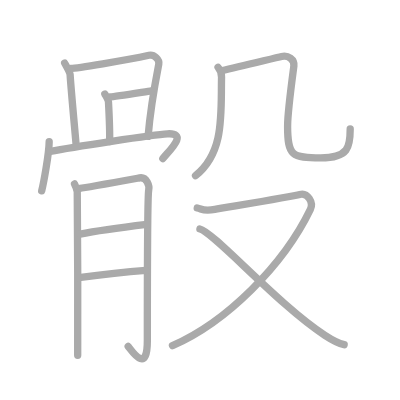
t = 0.00 s
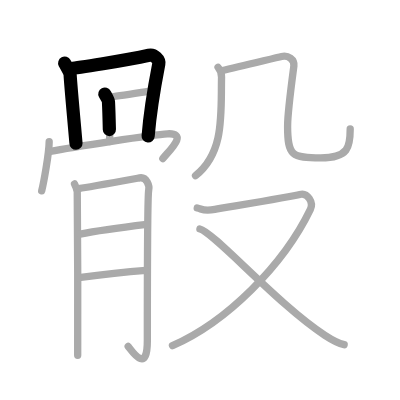
t = 2.75 s
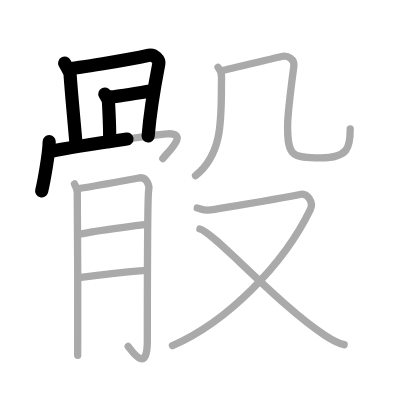
t = 5.50 s
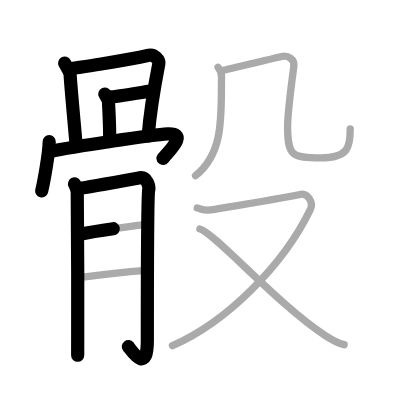
t = 8.50 s
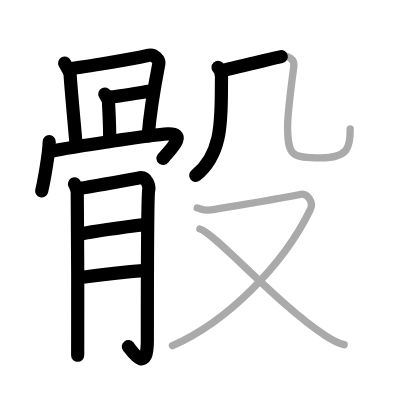
t = 11.25 s
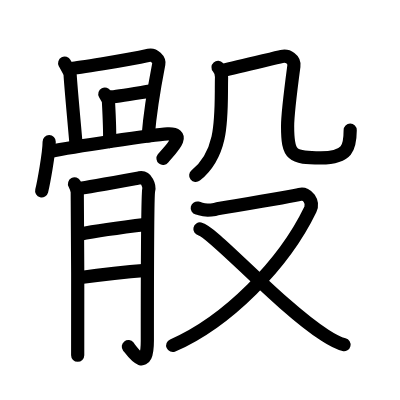
t = 14.00 s

The animated SVG that drew these frames (rendered in a browser with its animation timeline set to each time). Animation: 14 SMIL elements (animate=14); one cycle of 14.00 s.

<?xml version="1.0" standalone="no"?>
<!DOCTYPE svg PUBLIC "-//W3C//DTD SVG 1.1//EN"   "http://www.w3.org/Graphics/SVG/1.1/DTD/svg11.dtd">
<svg width="400px" height="400px"  version="1.1" xmlns="http://www.w3.org/2000/svg">
  <defs>
    <marker id="Triangle" viewBox="0 0 10 10" refX="0" refY="5" markerUnits="strokeWidth" markerWidth="3" style="stroke-opacity:0%;fill:#aaaaaa;" markerHeight="2" orient="auto">
      <path d="M 0 0 L 10 5 L 0 10 z" />
    </marker>
    
    <marker id="Arrow" viewBox="0 0 10 10" refX="5" refY="5" markerUnits="strokeWidth" markerWidth="1.8" style="stroke-opacity:0%;fill:#770000;" markerHeight="2" orient="auto">
      <path d="M 0 4 L 6 4 L 4 1 L 10 5 L 4 9 L 6 6 L 0 6 z" />
        <circle cx="5" cy="5" r="5" />
      </marker>
    
    <marker id="TriangleRed" viewBox="0 0 10 10" refX="0" refY="5" markerUnits="strokeWidth" markerWidth="3" style="stroke-opacity:0%;fill:#CC0000;" markerHeight="2" orient="auto">
      <path d="M 0 0 L 10 5 L 0 10 z" />
    </marker>
    
    <marker id="ArrowRed" viewBox="0 0 10 10" refX="5" refY="5" markerUnits="strokeWidth" markerWidth="1.8" style="stroke-opacity:0%;fill:#CC0000;" markerHeight="2" orient="auto">
      <path d="M 0 4 L 6 4 L 4 1 L 10 5 L 4 9 L 6 6 L 0 6 z" />
        <circle cx="5" cy="5" r="5" />
      </marker>
    
  </defs>
  
  <path style="fill:#ffffff; fill-opacity:100%; fill-rule:evenodd; stroke-width:0;" d="M 0 0 L 400px 0 L 400px 400px L 0 400px L 0 0" />

  <g transform="scale(3.6697247706422 3.6697247706422)">
<path style="fill:none; fill-opacity:0%; fill-rule:evenodd; stroke:#aaaaaa; stroke-opacity:100%; stroke-width: 1.5pt; stroke-linejoin:round; stroke-linecap:round;" d="M17.62 17.2c0.25 0.48 1.46 2.54 1.49 3.17c0.14 2.88 1.59 18.34 1.59 18.66"></path>
<path style="fill:none; fill-opacity:0%; fill-rule:evenodd; stroke:#aaaaaa; stroke-opacity:100%; stroke-width: 1.5pt; stroke-linejoin:round; stroke-linecap:round;" d="M19.31 18.63C20.72 18.6 34 16.5 40.59 15.06c1.41-0.31 2.91 1.19 2.68 2.39c-0.66 3.41-2.25 11.52-2.91 19.72"></path>
<path style="fill:none; fill-opacity:0%; fill-rule:evenodd; stroke:#aaaaaa; stroke-opacity:100%; stroke-width: 1.5pt; stroke-linejoin:round; stroke-linecap:round;" d="M28.57 25.62c0.25 0.48 0.96 1.54 0.99 2.17c0.15 2.81 0.32 10.48 0.31 10.79"></path>
<path style="fill:none; fill-opacity:0%; fill-rule:evenodd; stroke:#aaaaaa; stroke-opacity:100%; stroke-width: 1.5pt; stroke-linejoin:round; stroke-linecap:round;" d="M29.98 26.41c1.41-0.03 9.95-1.47 11.23-1.64"></path>
<path style="fill:none; fill-opacity:0%; fill-rule:evenodd; stroke:#aaaaaa; stroke-opacity:100%; stroke-width: 1.5pt; stroke-linejoin:round; stroke-linecap:round;" d="M13.4 38.62c-0.02 3.14-1.52 11.31-2.04 13.38"></path>
<path style="fill:none; fill-opacity:0%; fill-rule:evenodd; stroke:#aaaaaa; stroke-opacity:100%; stroke-width: 1.5pt; stroke-linejoin:round; stroke-linecap:round;" d="M13.69 41.26c5.8-1.18 28.14-4.59 31.94-4.79c5.94-0.32 0.23 4.8-1.25 6.74"></path>
<path style="fill:none; fill-opacity:0%; fill-rule:evenodd; stroke:#aaaaaa; stroke-opacity:100%; stroke-width: 1.5pt; stroke-linejoin:round; stroke-linecap:round;" d="M20.31 50.12c0.37 0.7 0.62 1.4 0.74 2.1c0.12 0.7 0.18 43.01 0.12 44.58"></path>
<path style="fill:none; fill-opacity:0%; fill-rule:evenodd; stroke:#aaaaaa; stroke-opacity:100%; stroke-width: 1.5pt; stroke-linejoin:round; stroke-linecap:round;" d="M21.79 51.32c1.49-0.17 15.14-2.65 16.25-2.85c1.98-0.35 2.73 2.27 2.48 3.32c-0.24 1.01-0.37 26.87-0.37 41.04c0 9.09-3.98 3.15-5.22 1.57"></path>
<path style="fill:none; fill-opacity:0%; fill-rule:evenodd; stroke:#aaaaaa; stroke-opacity:100%; stroke-width: 1.5pt; stroke-linejoin:round; stroke-linecap:round;" d="M21.79 63.81c5.08-1.05 13.73-2.14 18.2-2.67"></path>
<path style="fill:none; fill-opacity:0%; fill-rule:evenodd; stroke:#aaaaaa; stroke-opacity:100%; stroke-width: 1.5pt; stroke-linejoin:round; stroke-linecap:round;" d="M21.49 75.67c3.97-0.53 13.67-1.62 18.26-1.97"></path>
<path style="fill:none; fill-opacity:0%; fill-rule:evenodd; stroke:#aaaaaa; stroke-opacity:100%; stroke-width: 1.5pt; stroke-linejoin:round; stroke-linecap:round;" d="M59.42 18.35c0.58 0.65 0.98 1.73 0.95 2.7c-0.21 10.04 0.88 20.45-7.09 26.81"></path>
<path style="fill:none; fill-opacity:0%; fill-rule:evenodd; stroke:#aaaaaa; stroke-opacity:100%; stroke-width: 1.5pt; stroke-linejoin:round; stroke-linecap:round;" d="M60.35 19.28C66 18 75.1 15.75 76.75 15.39c1.75-0.39 3.57 0.77 3.33 2.62c-0.48 3.62-1.71 12.75-1.71 16.37c0 8.12 1.19 8.64 9.03 8.64c7.6 0 8.03-3.01 8.03-7.86"></path>
<path style="fill:none; fill-opacity:0%; fill-rule:evenodd; stroke:#aaaaaa; stroke-opacity:100%; stroke-width: 1.5pt; stroke-linejoin:round; stroke-linecap:round;" d="M53.75 56.69c1.53 0.37 1.72 0.92 4.79 0.37c3.06-0.55 21.07-3.52 23.17-4.07c2.1-0.55 3.8 2.14 2.87 4.06C77.25 72.25 61.75 87.75 47 94.17"></path>
<path style="fill:none; fill-opacity:0%; fill-rule:evenodd; stroke:#aaaaaa; stroke-opacity:100%; stroke-width: 1.5pt; stroke-linejoin:round; stroke-linecap:round;" d="M54.48 62.4c3.64 0.75 21.4 20.77 34.06 28.97c1.97 1.28 3.41 2.13 5.24 2.56"></path>

<path style="fill:none; fill-opacity:0%; fill-rule:evenodd; stroke:#000000; stroke-opacity:100%; stroke-width: 2.7pt; stroke-linejoin:round; stroke-linecap:round;" d="M17.62 17.2c0.25 0.48 1.46 2.54 1.49 3.17c0.14 2.88 1.59 18.34 1.59 18.66" pathLength="100" stroke-dashoffset="100" stroke-dasharray="100 105"><animate id="dashAnim1" attributeName="stroke-dashoffset" from="100" to="0" dur="1s" calcMode="linear" fill="freeze"/></path>
<path style="fill:none; fill-opacity:0%; fill-rule:evenodd; stroke:#000000; stroke-opacity:100%; stroke-width: 2.7pt; stroke-linejoin:round; stroke-linecap:round;" d="M19.31 18.63C20.72 18.6 34 16.5 40.59 15.06c1.41-0.31 2.91 1.19 2.68 2.39c-0.66 3.41-2.25 11.52-2.91 19.72" pathLength="100" stroke-dashoffset="100" stroke-dasharray="100 105"><animate id="dashAnim2" attributeName="stroke-dashoffset" from="100" to="0" dur="1s" calcMode="linear" begin="dashAnim1.end" fill="freeze"/></path>
<path style="fill:none; fill-opacity:0%; fill-rule:evenodd; stroke:#000000; stroke-opacity:100%; stroke-width: 2.7pt; stroke-linejoin:round; stroke-linecap:round;" d="M28.57 25.62c0.25 0.48 0.96 1.54 0.99 2.17c0.15 2.81 0.32 10.48 0.31 10.79" pathLength="100" stroke-dashoffset="100" stroke-dasharray="100 105"><animate id="dashAnim3" attributeName="stroke-dashoffset" from="100" to="0" dur="1s" calcMode="linear" begin="dashAnim2.end" fill="freeze"/></path>
<path style="fill:none; fill-opacity:0%; fill-rule:evenodd; stroke:#000000; stroke-opacity:100%; stroke-width: 2.7pt; stroke-linejoin:round; stroke-linecap:round;" d="M29.98 26.41c1.41-0.03 9.95-1.47 11.23-1.64" pathLength="100" stroke-dashoffset="100" stroke-dasharray="100 105"><animate id="dashAnim4" attributeName="stroke-dashoffset" from="100" to="0" dur="1s" calcMode="linear" begin="dashAnim3.end" fill="freeze"/></path>
<path style="fill:none; fill-opacity:0%; fill-rule:evenodd; stroke:#000000; stroke-opacity:100%; stroke-width: 2.7pt; stroke-linejoin:round; stroke-linecap:round;" d="M13.4 38.62c-0.02 3.14-1.52 11.31-2.04 13.38" pathLength="100" stroke-dashoffset="100" stroke-dasharray="100 105"><animate id="dashAnim5" attributeName="stroke-dashoffset" from="100" to="0" dur="1s" calcMode="linear" begin="dashAnim4.end" fill="freeze"/></path>
<path style="fill:none; fill-opacity:0%; fill-rule:evenodd; stroke:#000000; stroke-opacity:100%; stroke-width: 2.7pt; stroke-linejoin:round; stroke-linecap:round;" d="M13.69 41.26c5.8-1.18 28.14-4.59 31.94-4.79c5.94-0.32 0.23 4.8-1.25 6.74" pathLength="100" stroke-dashoffset="100" stroke-dasharray="100 105"><animate id="dashAnim6" attributeName="stroke-dashoffset" from="100" to="0" dur="1s" calcMode="linear" begin="dashAnim5.end" fill="freeze"/></path>
<path style="fill:none; fill-opacity:0%; fill-rule:evenodd; stroke:#000000; stroke-opacity:100%; stroke-width: 2.7pt; stroke-linejoin:round; stroke-linecap:round;" d="M20.31 50.12c0.37 0.7 0.62 1.4 0.74 2.1c0.12 0.7 0.18 43.01 0.12 44.58" pathLength="100" stroke-dashoffset="100" stroke-dasharray="100 105"><animate id="dashAnim7" attributeName="stroke-dashoffset" from="100" to="0" dur="1s" calcMode="linear" begin="dashAnim6.end" fill="freeze"/></path>
<path style="fill:none; fill-opacity:0%; fill-rule:evenodd; stroke:#000000; stroke-opacity:100%; stroke-width: 2.7pt; stroke-linejoin:round; stroke-linecap:round;" d="M21.79 51.32c1.49-0.17 15.14-2.65 16.25-2.85c1.98-0.35 2.73 2.27 2.48 3.32c-0.24 1.01-0.37 26.87-0.37 41.04c0 9.09-3.98 3.15-5.22 1.57" pathLength="100" stroke-dashoffset="100" stroke-dasharray="100 105"><animate id="dashAnim8" attributeName="stroke-dashoffset" from="100" to="0" dur="1s" calcMode="linear" begin="dashAnim7.end" fill="freeze"/></path>
<path style="fill:none; fill-opacity:0%; fill-rule:evenodd; stroke:#000000; stroke-opacity:100%; stroke-width: 2.7pt; stroke-linejoin:round; stroke-linecap:round;" d="M21.79 63.81c5.08-1.05 13.73-2.14 18.2-2.67" pathLength="100" stroke-dashoffset="100" stroke-dasharray="100 105"><animate id="dashAnim9" attributeName="stroke-dashoffset" from="100" to="0" dur="1s" calcMode="linear" begin="dashAnim8.end" fill="freeze"/></path>
<path style="fill:none; fill-opacity:0%; fill-rule:evenodd; stroke:#000000; stroke-opacity:100%; stroke-width: 2.7pt; stroke-linejoin:round; stroke-linecap:round;" d="M21.49 75.67c3.97-0.53 13.67-1.62 18.26-1.97" pathLength="100" stroke-dashoffset="100" stroke-dasharray="100 105"><animate id="dashAnim10" attributeName="stroke-dashoffset" from="100" to="0" dur="1s" calcMode="linear" begin="dashAnim9.end" fill="freeze"/></path>
<path style="fill:none; fill-opacity:0%; fill-rule:evenodd; stroke:#000000; stroke-opacity:100%; stroke-width: 2.7pt; stroke-linejoin:round; stroke-linecap:round;" d="M59.42 18.35c0.58 0.65 0.98 1.73 0.95 2.7c-0.21 10.04 0.88 20.45-7.09 26.81" pathLength="100" stroke-dashoffset="100" stroke-dasharray="100 105"><animate id="dashAnim11" attributeName="stroke-dashoffset" from="100" to="0" dur="1s" calcMode="linear" begin="dashAnim10.end" fill="freeze"/></path>
<path style="fill:none; fill-opacity:0%; fill-rule:evenodd; stroke:#000000; stroke-opacity:100%; stroke-width: 2.7pt; stroke-linejoin:round; stroke-linecap:round;" d="M60.35 19.28C66 18 75.1 15.75 76.75 15.39c1.75-0.39 3.57 0.77 3.33 2.62c-0.48 3.62-1.71 12.75-1.71 16.37c0 8.12 1.19 8.64 9.03 8.64c7.6 0 8.03-3.01 8.03-7.86" pathLength="100" stroke-dashoffset="100" stroke-dasharray="100 105"><animate id="dashAnim12" attributeName="stroke-dashoffset" from="100" to="0" dur="1s" calcMode="linear" begin="dashAnim11.end" fill="freeze"/></path>
<path style="fill:none; fill-opacity:0%; fill-rule:evenodd; stroke:#000000; stroke-opacity:100%; stroke-width: 2.7pt; stroke-linejoin:round; stroke-linecap:round;" d="M53.75 56.69c1.53 0.37 1.72 0.92 4.79 0.37c3.06-0.55 21.07-3.52 23.17-4.07c2.1-0.55 3.8 2.14 2.87 4.06C77.25 72.25 61.75 87.75 47 94.17" pathLength="100" stroke-dashoffset="100" stroke-dasharray="100 105"><animate id="dashAnim13" attributeName="stroke-dashoffset" from="100" to="0" dur="1s" calcMode="linear" begin="dashAnim12.end" fill="freeze"/></path>
<path style="fill:none; fill-opacity:0%; fill-rule:evenodd; stroke:#000000; stroke-opacity:100%; stroke-width: 2.7pt; stroke-linejoin:round; stroke-linecap:round;" d="M54.48 62.4c3.64 0.75 21.4 20.77 34.06 28.97c1.97 1.28 3.41 2.13 5.24 2.56" pathLength="100" stroke-dashoffset="100" stroke-dasharray="100 105"><animate id="dashAnim14" attributeName="stroke-dashoffset" from="100" to="0" dur="1s" calcMode="linear" begin="dashAnim13.end" fill="freeze"/></path>

</g>

</svg>  
          
